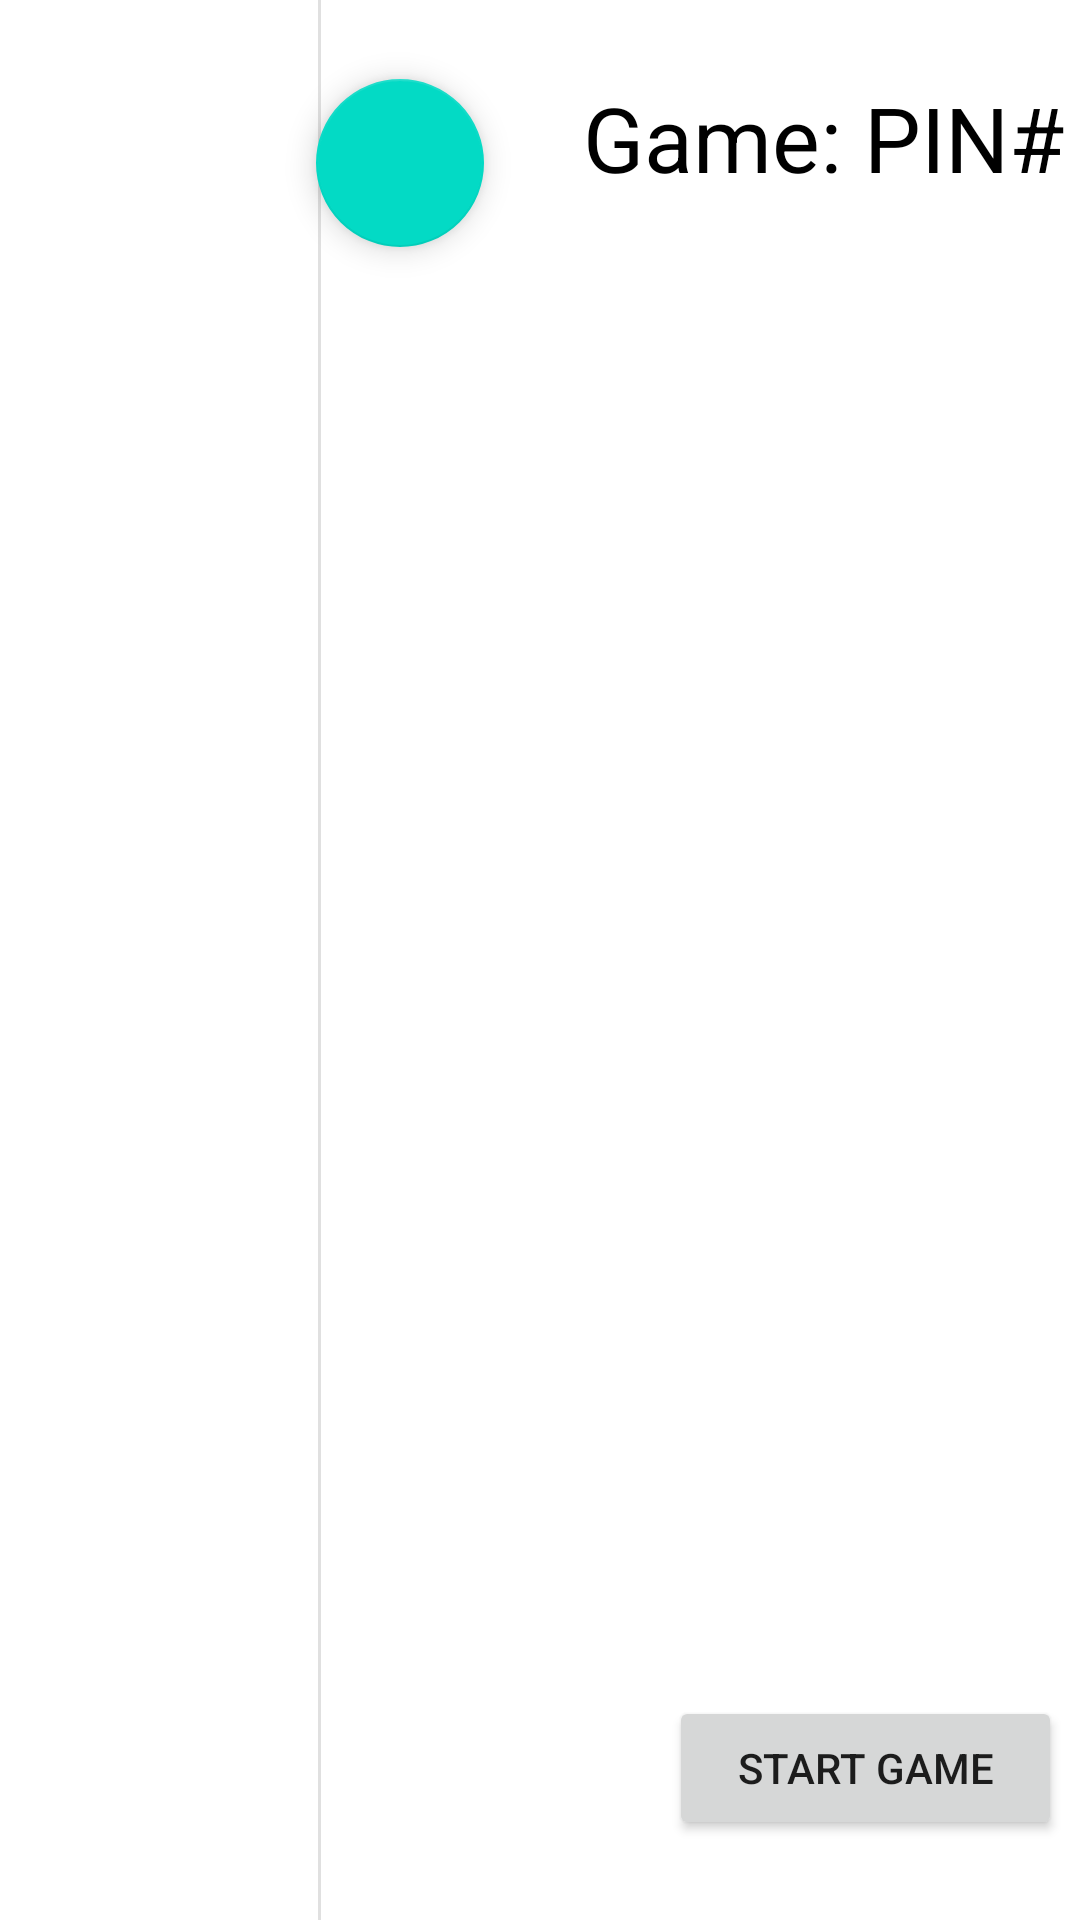

Write the Android layout XML for this screen, with the resource values it uses.
<!-- AndroidManifest.xml: application theme Theme.ChiefdUp -->
<!-- res/layout/game_start_screen.xml -->
<?xml version="1.0" encoding="utf-8"?>
<androidx.constraintlayout.widget.ConstraintLayout
    xmlns:android="http://schemas.android.com/apk/res/android"
    xmlns:app="http://schemas.android.com/apk/res-auto"
    xmlns:tools="http://schemas.android.com/tools"
    android:layout_width="match_parent"
    android:layout_height="match_parent">

    <Button
        android:id="@+id/startGameButton"
        android:layout_width="131dp"
        android:layout_height="48dp"
        android:text="Start Game"
        app:layout_constraintBottom_toBottomOf="parent"
        app:layout_constraintEnd_toEndOf="parent"
        app:layout_constraintHorizontal_bias="0.974"
        app:layout_constraintStart_toStartOf="parent"
        app:layout_constraintTop_toTopOf="parent"
        app:layout_constraintVertical_bias="0.955" />

    <TextView
        android:id="@+id/gameTitle"
        android:layout_width="wrap_content"
        android:layout_height="wrap_content"
        android:text="Game: PIN#"
        android:textColor="#000000"
        android:textSize="30sp"
        app:layout_constraintBottom_toBottomOf="parent"
        app:layout_constraintEnd_toEndOf="parent"
        app:layout_constraintHorizontal_bias="0.974"
        app:layout_constraintStart_toStartOf="parent"
        app:layout_constraintTop_toTopOf="parent"
        app:layout_constraintVertical_bias="0.043" />

    <View
        android:id="@+id/divider"
        android:layout_width="1dp"
        android:layout_height="match_parent"
        android:background="?android:attr/listDivider"
        app:layout_constraintBottom_toBottomOf="parent"
        app:layout_constraintEnd_toEndOf="parent"
        app:layout_constraintHorizontal_bias="0.295"
        app:layout_constraintStart_toStartOf="parent"
        app:layout_constraintTop_toTopOf="parent"
        app:layout_constraintVertical_bias="0.0" />

    <com.google.android.material.floatingactionbutton.FloatingActionButton
        android:id="@+id/floatingActionButton"
        android:layout_width="wrap_content"
        android:layout_height="wrap_content"
        android:clickable="true"
        app:layout_constraintBottom_toBottomOf="parent"
        app:layout_constraintEnd_toEndOf="parent"
        app:layout_constraintHorizontal_bias="0.346"
        app:layout_constraintStart_toStartOf="parent"
        app:layout_constraintTop_toTopOf="parent"
        app:layout_constraintVertical_bias="0.045"
        app:srcCompat="@drawable/ic_home_foreground" />

</androidx.constraintlayout.widget.ConstraintLayout>
<!-- resources referenced by this layout -->
<resources>
  <style name="Theme.ChiefdUp" parent="Theme.MaterialComponents.DayNight.DarkActionBar">
          
          <item name="colorPrimary">@color/purple_500</item>
          <item name="colorPrimaryVariant">@color/purple_700</item>
          <item name="colorOnPrimary">@color/white</item>
          
          <item name="colorSecondary">@color/teal_200</item>
          <item name="colorSecondaryVariant">@color/teal_700</item>
          <item name="colorOnSecondary">@color/black</item>
          
          <item name="android:statusBarColor" tools:targetApi="l">?attr/colorPrimaryVariant</item>
          
      </style>
  <color name="purple_500">#FF6200EE</color>
  <color name="purple_700">#FF3700B3</color>
  <color name="white">#FFFFFFFF</color>
  <color name="teal_200">#FF03DAC5</color>
  <color name="teal_700">#FF018786</color>
  <color name="black">#FF000000</color>
</resources>
